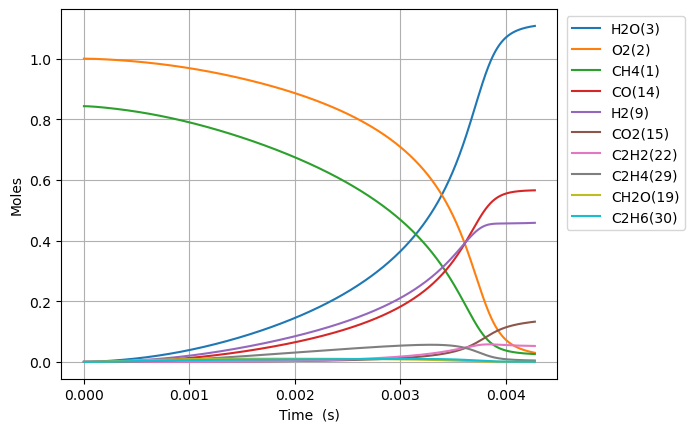

The file beside this chart, header and first rows:
Time (s), Volume (m^3), N2, Ne, CH4(1), O2(2), H2O(3), C(4), CH(5), CH3(18), HO2(12), CH3O2(36), OH(8), H(6), H2(9), CH2O(19), O(7), CH3O(26), C2H5(31), C2H4(29), C2H6(30), HCO(16), CO(14), H2O2(13)
0.0, 0.7118, 3.76, 0.0, 0.8432, 1.0, 0.0, 0.0, 0.0, 0.0, 0.0, 0.0, 0.0, 0.0, 0.0, 0.0, 0.0, 0.0, 0.0, 0.0, 0.0, 0.0, 0.0, 0.0
4.993674290979773e-17, 0.7118, 3.76, 0.0, 0.8432, 1, 3.0058305593500285e-37, 3.7250610271041865e-50, 3.5514225648721533e-34, 2.442689839983234e-16, 2.170001738500343e-16, 9.910770452843535e-29, 1.3035613395774501e-27, 2.7268810141175702e-17, 2.5075448422433496e-22, 8.755878411385338e-29, 3.4936754587556697e-23, 1.2450767380922964e-29, 5.657161564573517e-35, 7.544845321826885e-43, 2.5722354943877635e-36, 7.978629189899266e-41, 1.981449975870202e-40, 5.549368961344575e-29
1.3982288014743366e-16, 0.7118, 3.76, 0.0, 0.8432, 1, 3.5685242345610004e-36, 4.42239243714639e-49, 2.1450592217772245e-33, 6.839531552045373e-16, 6.076004867801068e-16, 5.98610534345335e-28, 7.873510489830354e-27, 7.635266838146593e-17, 7.021222512059884e-22, 5.288550562895614e-28, 9.782689298239866e-23, 7.520263474674734e-29, 3.4169257459439262e-34, 8.957469928911367e-42, 1.5536425605598104e-35, 9.47222847755651e-40, 2.352377434633518e-39, 3.3518188526215584e-28
3.1959515462270547e-16, 0.7118, 3.76, 0.0, 0.8432, 1, 3.503599215314106e-35, 4.3419310874635065e-48, 1.0327536707564854e-32, 1.563321497653892e-15, 1.3888011126402942e-15, 2.882052032590683e-27, 3.790756373665037e-26, 1.7452038480674222e-16, 1.604896566680676e-21, 2.5462094456591586e-27, 2.2362309032102028e-22, 3.6206831192672614e-28, 1.645102819145995e-33, 8.794597670998878e-41, 7.480242123763886e-35, 9.29988988400146e-39, 2.3095780863566572e-38, 1.6137564939131276e-27
6.791397035732491e-16, 0.7118, 3.76, 0.0, 0.8432, 1, 3.09889420901745e-34, 3.8403888191681126e-47, 4.510306542601467e-32, 3.3220581827003104e-15, 2.95120236436084e-15, 1.2586678319117051e-26, 1.6555228993762888e-25, 3.708558174360781e-16, 3.410600323675397e-21, 1.1119965619951843e-26, 4.75279167193839e-22, 1.5812474211014281e-27, 7.184597602937955e-33, 7.778761961333044e-40, 3.266924783351671e-34, 8.225646920153594e-38, 2.0427955837682742e-37, 7.047698580433444e-27
1.3982288014743365e-15, 0.7118, 3.76, 0.0, 0.8432, 1, 2.604807453288704e-33, 3.2280781074858877e-46, 1.8829641405876594e-31, 6.839531553383982e-15, 6.076004867802613e-15, 5.254690353702836e-26, 6.911482205455937e-25, 7.635266818098827e-16, 7.022628341844824e-21, 4.6423667674597216e-26, 9.788460497203758e-22, 6.601396538881205e-27, 2.999429225384978e-32, 6.538533916131075e-39, 1.3639656894237709e-33, 6.914151255870286e-37, 1.7170926334618513e-36, 2.9422754228780903e-26
2.836406997276511e-15, 0.7118, 3.76, 0.0, 0.8432, 1, 2.135578581021226e-32, 2.646573307627564e-45, 7.692522457745061e-31, 1.3874478297114661e-14, 1.2325609874688891e-14, 2.146712404300122e-25, 2.8235659895987873e-24, 1.5488684070180247e-15, 1.4249166394892442e-20, 1.896558315988965e-25, 1.9869987298858306e-21, 2.696885741353352e-26, 1.2253656512556856e-31, 5.360691354112021e-38, 5.5729711676537175e-33, 5.668637929841062e-36, 1.407776045853997e-35, 1.202015514141698e-25
5.71276338888086e-15, 0.7118, 3.76, 0.0, 0.8432, 1, 1.7294469189960366e-31, 2.1432634270113052e-44, 3.1094402043416308e-30, 2.7944371794029374e-14, 2.4824819888472368e-14, 8.677354270664442e-25, 1.1413305119160078e-23, 3.119551843276438e-15, 2.8712170567733264e-20, 7.666192066336755e-25, 4.007379750576515e-21, 1.0901242205018071e-25, 4.953131510412607e-31, 4.3412292039398354e-37, 2.253271169616031e-32, 4.5906083369246486e-35, 1.1400531548859137e-34, 4.858738892394566e-25
1.146547617208956e-14, 0.7118, 3.76, 0.0, 0.8432, 1, 1.3920093346956637e-30, 1.7250844559848737e-43, 1.2502919360696806e-29, 5.608415882567219e-14, 4.9823239916082996e-14, 3.489125587915774e-24, 4.5892397424949097e-23, 6.260918659161784e-15, 5.767789117968153e-20, 3.0825422088570998e-24, 8.064444432679033e-21, 4.383340615206406e-25, 1.991638530703161e-30, 3.4941996974915045e-36, 9.065025782416429e-32, 3.6949183426935464e-34, 9.176133392766635e-34, 1.953677537905933e-24
2.2970901738506958e-14, 0.7118, 3.76, 0.0, 0.8432, 1, 1.1169998071030223e-29, 1.3842709762596504e-42, 5.0142275099730575e-29, 1.1236373304021145e-13, 9.982007997147896e-14, 1.3992950949318018e-23, 1.840490356699673e-22, 1.2543652064406566e-14, 1.1576818146291877e-19, 1.2362373729192207e-23, 1.6243784354025002e-20, 1.7579148904329502e-24, 7.987410498482656e-30, 2.8038752026333487e-35, 3.639267846284553e-31, 2.9649350661892504e-33, 7.36325916770395e-33, 7.835120720885419e-24
4.598175287134175e-14, 0.7118, 3.76, 0.0, 0.8432, 1, 8.949590818649612e-29, 1.1091002379342199e-41, 2.008304520388149e-28, 2.2492288207430448e-13, 1.9981376008296975e-13, 5.604476494613226e-23, 7.371561062679582e-22, 2.5109117968792547e-14, 2.3258415822094986e-19, 4.9513982891591945e-23, 3.286330637933136e-20, 7.040822821610813e-24, 3.199169828495992e-29, 2.246511701472455e-34, 1.4606389705749347e-30, 2.37554932421902e-32, 5.899551633620218e-32, 3.138135057809395e-23
9.200345513701133e-14, 0.7118, 3.76, 0.0, 0.8432, 1, 7.165113827254741e-28, 8.879528833668192e-41, 8.038436738101225e-28, 4.500411825625486e-13, 3.9980112030874655e-13, 2.243249109575812e-22, 2.9505452604892874e-21, 5.024004615315078e-14, 4.6875769613678855e-19, 1.9818501816862647e-22, 6.714571879280737e-20, 2.818159236521477e-23, 1.2805332139877434e-28, 1.7985743767014874e-33, 5.870647025460893e-30, 1.9018731032396085e-31, 4.723202859291366e-31, 1.2560718384681642e-22
1.840468596683505e-13, 0.7118, 3.76, 0.0, 0.8432, 1, 5.734267779222292e-27, 7.106294728389375e-40, 3.2164096373704788e-27, 9.002777932192716e-13, 7.997758407714811e-13, 8.975901944295068e-22, 1.1806022313781257e-20, 1.0050188802421697e-13, 9.512711066359744e-19, 7.929986162526599e-22, 1.398840141304593e-19, 1.127626948815986e-22, 5.124053348941064e-28, 1.4394045115617113e-32, 2.36845751040688e-29, 1.5220592273833526e-30, 3.77995674584818e-30, 5.025923413159411e-22
3.6813366873102883e-13, 0.7118, 3.76, 0.0, 0.8432, 1, 4.588284004805073e-26, 5.686072255756572e-39, 1.2867636032965299e-26, 1.8007510532536693e-12, 1.5997252817416722e-12, 3.590932082247313e-21, 4.723176094174053e-20, 2.0102551377578527e-13, 1.9569632428516093e-18, 3.1725140002845715e-21, 3.020544633225619e-19, 4.5112114328854555e-22, 2.050157047897974e-27, 1.1517396926574342e-31, 9.630869715526319e-29, 1.2178509941028846e-29, 3.024474062298403e-29, 2.0106965936965722e-21
7.363072868563856e-13, 0.7118, 3.76, 0.0, 0.8432, 1, 3.6709734069288243e-25, 4.5492205655915505e-38, 5.147395781874307e-26, 3.6016977282063845e-12, 3.199624163860929e-12, 1.4364791982895617e-20, 1.8894229261890075e-19, 4.0207253331696155e-13, 4.131008588530019e-18, 1.2691114141368385e-20, 6.931706075663657e-19, 1.8046069312431445e-21, 8.202912155229823e-27, 9.214750492175394e-31, 3.977069509621922e-28, 9.743290756914375e-29, 2.4197039601680583e-28, 8.043440637952653e-21
1e-12, 0.7118, 3.76, 0.0, 0.8432, 1, 1.2873724560534241e-24, 1.5953266895832333e-37, 1.0677462899639186e-25, 4.891569064036857e-12, 4.3455011531571584e-12, 2.979781950363616e-20, 3.919388553139063e-19, 5.460657721295119e-13, 5.921100992793319e-18, 2.632634030437129e-20, 1.0689459575831306e-18, 3.7433809015884554e-21, 1.7020636366980368e-26, 3.2314971299025766e-30, 8.606404847360721e-28, 3.4166215622320246e-28, 8.485058869465411e-28, 1.6685198623075213e-20
1.472654523107099e-12, 0.7118, 3.76, 0.0, 0.8432, 1, 2.9369144194719167e-24, 3.639438570966765e-37, 2.0589800654963702e-25, 7.203591697648386e-12, 6.399421928814826e-12, 5.746066303068338e-20, 7.5579890434276425e-19, 8.041656445538432e-13, 9.129742071903848e-18, 5.076672488193669e-20, 1.742502373838155e-18, 7.218525419013698e-21, 3.282591662106538e-26, 7.372083238243032e-30, 1.690423098095617e-27, 7.794295016883745e-28, 1.9356870221218207e-27, 3.217506920224627e-20
2.945348995608526e-12, 0.7118, 3.76, 0.0, 0.8432, 1, 2.3495813430257067e-23, 2.9114429259318744e-36, 8.235591615435402e-25, 1.4407382114685834e-11, 1.2799017461583277e-11, 2.2984058431262173e-19, 3.0232489667237252e-18, 1.6083481556646833e-12, 2.1729768199007524e-17, 2.0307265182811246e-19, 4.90955177238969e-18, 2.887312091872533e-20, 1.3140980320738419e-25, 5.897699188305404e-29, 7.558091262797509e-27, 6.234452004575393e-27, 1.5483175479854364e-26, 1.2870287477637387e-19
5.89073794061138e-12, 0.7118, 3.76, 0.0, 0.8432, 1, 1.8796778430838908e-22, 2.3288987600927774e-35, 3.2938732519561965e-24, 2.881497286143177e-11, 2.5598208538555697e-11, 9.193177408867553e-19, 1.2093053610514376e-17, 3.216698332586358e-12, 5.733996103390898e-17, 8.123118350463526e-19, 1.5517097674173304e-17, 1.154811146017191e-19, 5.264722992752991e-25, 4.718043595409408e-28, 3.6602837680314205e-26, 4.985810247031653e-26, 1.238238771198933e-25, 5.148165720460622e-19
1e-11, 0.7118, 3.76, 0.0, 0.8432, 1, 1.105815348671561e-21, 1.3697894017672963e-34, 1.0184881151733514e-23, 4.89157638254623e-11, 4.3455011615978674e-11, 2.8429102406727553e-18, 3.740031304086801e-17, 5.460548119381164e-12, 1.3606845197110729e-16, 2.51234208334508e-18, 4.223989445216194e-17, 3.5708314458740994e-19, 1.632861634771917e-24, 2.775462458283425e-27, 1.4875273798272214e-25, 2.9311634793797866e-25, 7.279839174283788e-25, 1.5921931744375075e-18
1.1781515830617088e-11, 0.7118, 3.76, 0.0, 0.8432, 1, 1.503735934502879e-21, 1.862677047696676e-34, 1.3172385838691155e-23, 5.7630194006065865e-11, 5.119659073818585e-11, 3.676858146768313e-18, 4.8371938275063093e-17, 6.433339306443221e-12, 1.7020014055610844e-16, 3.2493675531499155e-18, 5.3825207048514854e-17, 4.618264865568853e-19, 2.112521994108163e-24, 3.774182742345717e-27, 1.9737383342597408e-25, 3.985777200689288e-25, 9.899094555129373e-25, 2.0592754497846237e-18
2.3563071610628505e-11, 0.7118, 3.76, 0.0, 0.8432, 1, 1.2029678953061021e-20, 1.4894216909539074e-33, 5.2664301006957215e-23, 1.1526079490356589e-10, 1.0239335531973318e-10, 1.4704018959796212e-17, 1.9348406743068092e-16, 1.2866383743919944e-11, 5.624735274944353e-16, 1.2998332265450816e-17, 1.9880732972649863e-16, 1.8465085619122527e-18, 8.503088479397357e-24, 3.018916776519229e-26, 1.1971948119216336e-24, 3.18400687725941e-24, 7.908316483132847e-24, 8.237112247754584e-18
3.534462739063992e-11, 0.7118, 3.76, 0.0, 0.8432, 1, 3.4396992798995365e-20, 4.257800785218024e-33, 1.1187447272603887e-22, 1.7289155441295916e-10, 1.5359012008311276e-10, 3.1240996340682325e-17, 4.1114781519376986e-16, 1.929919068086902e-11, 1.1212937951161598e-15, 2.7622693718177627e-17, 4.1214919041241535e-16, 3.92265642510223e-18, 1.816017538708849e-23, 8.631749913676221e-26, 3.232101899623021e-24, 9.09668980734763e-24, 2.2594841860460163e-23, 1.7503861268074032e-17
4.712618317065134e-11, 0.7118, 3.76, 0.0, 0.8432, 1, 7.255249135707571e-20, 8.979502562679206e-33, 1.9078628162897148e-22, 2.3052247253790602e-10, 2.0478688502786958e-10, 5.328552779203902e-17, 7.013604402571349e-16, 2.573176012700039e-11, 1.8466547964581684e-15, 4.7122994971016035e-17, 6.938446236146478e-16, 6.689744933954826e-18, 3.113183612683973e-23, 1.8206162832328208e-25, 6.658906520970596e-24, 1.9173059248841247e-23, 4.762464665646111e-23, 2.9859515690587906e-17
7.068929473067417e-11, 0.7118, 3.76, 0.0, 0.8432, 1, 1.9815999514196462e-19, 2.4523685591490304e-32, 3.947969371649748e-22, 3.45784681060141e-10, 3.0718041534165145e-10, 1.1029346820707804e-16, 1.452044961444779e-15, 3.859634167297624e-11, 3.6882186378398e-15, 9.756881267027196e-17, 1.4176380158881385e-15, 1.3843890756918823e-17, 6.504669692958655e-23, 4.972503774432012e-25, 1.817751644270519e-23, 5.2301705814053425e-23, 1.2992129402145674e-22, 6.182027547059677e-17
9.4252406290697e-11, 0.7118, 3.76, 0.0, 0.8432, 1, 4.1461069179411217e-19, 5.130854244016938e-32, 6.711196851438742e-22, 4.6104747289872456e-10, 4.0957394631863944e-10, 1.8753586802616474e-16, 2.469494809538568e-15, 5.146004996118011e-11, 6.142161095581734e-15, 1.6594970544358614e-16, 2.3927406620071546e-15, 2.3534516870939934e-17, 1.1163614152730604e-22, 1.040400945910294e-24, 3.8360245156801287e-23, 1.0931054549509155e-22, 2.7154885013927624e-22, 1.0513998589538318e-16
9.999999999999999e-11, 0.7118, 3.76, 0.0, 0.8432, 1, 4.861762073327941e-19, 6.016416537387722e-32, 7.502586067069572e-22, 4.891628569753277e-10, 4.345501221325513e-10, 2.0966386446000167e-16, 2.761033866158637e-15, 5.459766717243517e-11, 6.840269400057423e-15, 1.8554525445808026e-16, 2.6714344296092627e-15, 2.6310054481938436e-17, 1.2511073778948625e-22, 1.2199860860564413e-24, 4.506282666245193e-23, 1.281394220584981e-22, 3.1832782591631863e-22, 1.1755303794047545e-16
1.1781551785071982e-10, 0.7118, 3.76, 0.0, 0.8432, 1, 7.547711503108944e-19, 9.339993820520381e-32, 1.0248089034828116e-21, 5.763108897435516e-10, 5.119674780031649e-10, 2.864429438435783e-16, 3.772746325819457e-15, 6.432282268097047e-11, 9.25218241772892e-15, 2.535503709286986e-16, 3.6370620214649396e-15, 3.593929946576515e-17, 1.7213586126455665e-22, 1.893997176447016e-24, 7.027279080777516e-23, 1.9876982145799537e-22, 4.938080327139209e-22, 1.6062995504371775e-16
1.649417409707655e-10, 0.7118, 3.76, 0.0, 0.8432, 1, 1.992732728546506e-18, 2.465222383547957e-31, 1.9683978177304107e-21, 8.068396378766781e-10, 7.167545435186726e-10, 5.505097634704639e-16, 7.254482559120636e-15, 9.004550308831372e-11, 1.7481394341177592e-14, 4.876427738762471e-16, 6.949992475012136e-15, 6.903815302729019e-17, 3.379226475120507e-22, 5.000580295961175e-24, 1.8622995330021334e-22, 5.231882904913868e-22, 1.2999451999882903e-21, 3.088848255204963e-16
2.1206796409081116e-10, 0.7118, 3.76, 0.0, 0.8432, 1, 4.1312726970314125e-18, 5.109366638039037e-31, 3.2245475909801154e-21, 1.037370924859874e-09, 9.215416118619823e-10, 9.02340791077064e-16, 1.189673416732665e-14, 1.1576438463654931e-10, 2.8374670221597275e-14, 7.998513248718983e-16, 1.1355741045933214e-14, 1.1310797613338338e-16, 5.65064472031248e-22, 1.0367121906971617e-23, 3.859001145531713e-22, 1.0816691868276546e-21, 2.6879125494941647e-21, 5.065688791199226e-16
3.063204103309025e-10, 0.7118, 3.76, 0.0, 0.8432, 1, 1.2412134584097758e-17, 1.5337456477866162e-30, 6.668981548042653e-21, 1.4984411155092409e-09, 1.3311157568807228e-09, 1.868516169961322e-15, 2.466138867814942e-14, 1.6719075596460217e-10, 5.815026237402234e-14, 1.6587612057883595e-15, 2.3443198257354246e-14, 2.339845400820495e-16, 1.2192562361477593e-21, 3.1147002927100557e-23, 1.154204998048485e-21, 3.228784167740244e-21, 8.025753412347955e-21, 1.050201445935642e-15
4.948253028110851e-10, 0.7118, 3.76, 0.0, 0.8432, 1, 5.3352808257500843e-17, 6.577144839703418e-30, 1.725191848946208e-20, 2.4206119710032533e-09, 2.15026407928259e-09, 4.8461670682335694e-15, 6.410537362053167e-14, 2.699979525055283e-10, 1.496443331083885e-13, 4.315673296089683e-15, 6.070879641964224e-14, 6.055936078554862e-16, 3.429182013130454e-21, 1.3387602947983332e-22, 4.923780382996938e-21, 1.3681117947409145e-20, 3.40288705678031e-20, 2.7305053184834937e-15
8.718350877714503e-10, 0.7118, 3.76, 0.0, 0.8432, 1, 3.0030624228307684e-16, 3.68147272839384e-29, 5.2920533235074335e-20, 4.265075639626536e-09, 3.788560845758204e-09, 1.4944616495260378e-14, 1.986045042598205e-13, 4.754303289893879e-10, 4.602977618832191e-13, 1.3394814765110312e-14, 1.8749692658195621e-13, 1.8595570119424737e-15, 1.2278821298939386e-20, 7.534944407831883e-22, 2.7516195680534325e-20, 7.474165089951579e-20, 1.861544885029201e-19, 8.46313149940915e-15
9.999999999999999e-10, 0.7118, 3.76, 0.0, 0.8432, 1, 4.543937200697662e-16, 5.562839009848586e-29, 6.937074217898628e-20, 4.89214025014405e-09, 4.345501760071171e-09, 1.9624614693182385e-14, 2.61201589829473e-13, 5.452120775561881e-10, 6.046428067055155e-13, 1.7627343698815237e-14, 2.464368242360297e-13, 2.4384174286567272e-15, 1.6876547986382807e-20, 1.1401153207001887e-21, 4.1582657244312854e-20, 1.1201928578806527e-19, 2.7912073949034763e-19, 1.1132240800382666e-14
1.2488448727318157e-09, 0.7118, 3.76, 0.0, 0.8432, 1, 8.551964908862091e-16, 1.0452333281461153e-28, 1.0757686154795144e-19, 6.109701998350278e-09, 5.426857764341641e-09, 3.051823394250167e-14, 4.071905104160225e-13, 6.80620232904515e-10, 9.41034732068416e-13, 2.750587345920101e-14, 3.8382403507357127e-13, 3.783413269773226e-15, 2.810637046095752e-20, 2.1457756497954383e-21, 7.814765507353205e-20, 2.0833516009827497e-19, 5.193968848566208e-19, 1.7358295676591482e-14
1.625854657692181e-09, 0.7118, 3.76, 0.0, 0.8432, 1, 1.8406919207794447e-15, 2.2441899672763846e-28, 1.807411387308527e-19, 7.954491158130565e-09, 7.065154820899213e-09, 5.1499075465803695e-14, 6.897775858187971e-13, 8.855679660048149e-10, 1.5916640961195653e-12, 4.666466916887713e-14, 6.494989966993568e-13, 6.361888678476446e-15, 5.2408798873623764e-20, 4.618757791074236e-21, 1.6795638898252253e-19, 4.394932818994719e-19, 1.0967129326665233e-18, 2.941578258255189e-14
2.0028644426525463e-09, 0.7118, 3.76, 0.0, 0.8432, 1, 3.383460289246142e-15, 4.115535168573051e-28, 2.7192924176436215e-19, 9.799443232781523e-09, 8.703452000837473e-09, 7.78177327717991e-14, 1.0462769933935907e-12, 1.0902738392711885e-09, 2.411988580641927e-12, 7.088721570413094e-14, 9.843246717883544e-13, 9.579534790734182e-15, 8.673258091865466e-20, 8.490894923601986e-21, 3.0845949711650416e-19, 7.920137877089068e-19, 1.9782250344782333e-18, 4.4635371438775656e-14
2.756884012573277e-09, 0.7118, 3.76, 0.0, 0.8432, 1, 8.609675944749046e-15, 1.0424905061651082e-27, 5.066481895297733e-19, 1.348983654324413e-08, 1.1980046676843514e-08, 1.4621584333049536e-13, 1.9806834017458066e-12, 1.4989611541197163e-09, 4.560992907279629e-12, 1.345810155300351e-13, 1.86069953263501e-12, 1.787697345775475e-14, 1.9117107089152705e-19, 2.1614648033608497e-20, 7.842710379032446e-19, 1.9382240027561402e-18, 4.8501073602573015e-18, 8.456003895520634e-14
3.5109035824940076e-09, 0.7118, 3.76, 0.0, 0.8432, 1, 1.7547204819010226e-14, 2.1151686426584114e-27, 8.080593615115212e-19, 1.7180882825119992e-08, 1.525664167562514e-08, 2.351707666696375e-13, 3.2096967630016524e-12, 1.90668465501001e-09, 7.38646998542622e-12, 2.1870965409647106e-13, 3.011374846166731e-12, 2.855785445722797e-14, 3.5380005402964553e-19, 4.4076533664724006e-20, 1.5980122056242985e-18, 3.8034053877501404e-18, 9.534941679803524e-18, 1.3713053290834998e-13
4.264923152414738e-09, 0.7118, 3.76, 0.0, 0.8432, 1, 3.126055696555596e-14, 3.7500112948198465e-27, 1.172479075099658e-18, 2.0872583004955176e-08, 1.8533236874567623e-08, 3.4412553798373856e-13, 4.73256520337323e-12, 2.313446935330797e-09, 1.088676264824597e-11, 3.2339658496751195e-13, 4.434700401993119e-12, 4.150343813802847e-14, 5.8762231558429885e-19, 7.858010745702837e-20, 2.8470438911069572e-18, 6.523525848021993e-18, 1.6384902362739496e-17, 2.0234499526316555e-13
5.018942722335468e-09, 0.7118, 3.76, 0.0, 0.8432, 1, 5.08021955453192e-14, 6.061489047547283e-27, 1.5964859585748065e-18, 2.4564937980735045e-08, 2.1809832152457398e-08, 4.725450629593062e-13, 6.548541572095492e-12, 2.7192505475286017e-09, 1.5060232700902676e-11, 4.487574482364139e-13, 6.129048540065969e-12, 5.660272287978635e-14, 9.054866115866116e-19, 1.2782266488598222e-19, 4.627971350649866e-18, 1.019958082372388e-17, 2.566796567296945e-17, 2.802015840447046e-13
6.5269818621769294e-09, 0.7118, 3.76, 0.0, 0.8432, 1, 1.113869098142235e-13, 1.3122142908147742e-26, 2.611588780226672e-18, 3.195161562470571e-08, 2.8363022482544073e-08, 7.85839502127669e-13, 1.1056940431846468e-11, 3.5279914397190826e-09, 2.542045392516018e-11, 7.619016443942984e-13, 1.0324627394020835e-11, 9.28793334655036e-14, 1.8422215980010223e-18, 2.810765045351433e-19, 1.015663928288851e-17, 2.0629001200462986e-17, 5.2131060354813337e-17, 4.738340721636453e-13
7.848995595375317e-09, 0.7118, 3.76, 0.0, 0.8432, 1, 1.933929629219109e-13, 2.2516877689756987e-26, 3.6694581368470386e-18, 3.84292660300579e-08, 3.410783777800602e-08, 1.1198570770504307e-12, 1.596664732601953e-11, 4.2338385269963684e-09, 3.670251159874978e-11, 1.1054053629893143e-12, 1.487944218976571e-11, 1.3084568289864868e-13, 3.058104031280228e-18, 4.895518313889613e-19, 1.7651817406857763e-17, 3.342218803567063e-17, 8.477485028238225e-17, 6.851601224026823e-13
9.171009328573705e-09, 0.7118, 3.76, 0.0, 0.8432, 1, 3.0809400187151526e-13, 3.543533518185988e-26, 4.869444561989931e-18, 4.490894125895697e-08, 3.985265161429797e-08, 1.5067316383041334e-12, 2.1766742905081222e-11, 4.936774155104301e-09, 5.003092993087069e-11, 1.513878874166774e-12, 2.0244670614762764e-11, 1.7407963500689873e-13, 4.71168644981311e-18, 7.828026373536824e-19, 2.8151692138267206e-17, 4.97602418159941e-17, 1.2669184107147368e-16, 9.353222451129036e-13
9.999999999999999e-09, 0.7118, 3.76, 0.0, 0.8432, 1, 3.9911952785840207e-13, 4.554236016570246e-26, 5.68866790586905e-18, 4.897316405080587e-08, 4.345503153447774e-08, 1.7752289496963669e-12, 2.5856247996537613e-11, 5.376082140583372e-09, 5.942889742991695e-11, 1.8033657273371859e-12, 2.4018750535793977e-11, 2.0368493253946955e-13, 6.00102147158113e-18, 1.0167278381657744e-18, 3.649513103801012e-17, 6.182221496144443e-17, 1.577784198661073e-16, 1.111998070287499e-12
1.0493023061772092e-08, 0.7118, 3.76, 0.0, 0.8432, 1, 4.609102202434766e-13, 5.234469744306436e-26, 6.1986818933259154e-18, 5.139064548131501e-08, 4.559746336726532e-08, 1.9440830806322834e-12, 2.8453279111168937e-11, 5.6368112490803006e-09, 6.539727380027579e-11, 1.987776800435704e-12, 2.64120307067313e-11, 2.221503128460177e-13, 6.86820072961252e-18, 1.1760286697552706e-18, 4.2163296055883095e-17, 6.966229791331317e-17, 1.7804143042905767e-16, 1.2243107995529134e-12
1.181503679497048e-08, 0.7118, 3.76, 0.0, 0.8432, 1, 6.572378437874843e-13, 7.367352645427551e-26, 7.645515173493074e-18, 5.7874382722680426e-08, 5.134227241548264e-08, 2.4296425584955177e-12, 3.6022296292918216e-11, 6.3339626296156595e-09, 8.279314510293391e-11, 2.527516950245446e-12, 3.3373305875150385e-11, 2.7466358698627567e-13, 9.592184754015464e-18, 1.6848777643199498e-18, 6.01942620284797e-17, 9.306538581467175e-17, 2.387778123131028e-16, 1.5521161416618325e-12
1.3137050528168866e-08, 0.7118, 3.76, 0.0, 0.8432, 1, 9.02450273924238e-13, 9.981331698804e-26, 9.19936478723669e-18, 6.436015687167077e-08, 5.7087078140094305e-08, 2.9612451821005828e-12, 4.4469823184957595e-11, 7.028241023854409e-09, 1.022101806047917e-10, 3.1334841471547383e-12, 4.112034212888349e-11, 3.312582802216541e-13, 1.2947455995074696e-17, 2.3254944257495644e-18, 8.275289255086733e-17, 1.1985027567555742e-16, 3.0871167138726617e-16, 1.9187286226124133e-12
1.578107799456564e-08, 0.7118, 3.76, 0.0, 0.8432, 1, 1.5609115840590082e-12, 1.6792783656383843e-25, 1.259009652918762e-17, 7.733783083959395e-08, 6.857667715548072e-08, 4.154370166510927e-12, 6.398447420290981e-11, 8.408229355594846e-09, 1.4707445952736875e-10, 4.5455051435957865e-12, 5.893937662412188e-11, 4.553810131788779e-13, 2.1803504902763447e-17, 4.069184264088346e-18, 1.4348891987766815e-16, 1.8294823871164032e-16, 4.75038073073056e-16, 2.7683363937502153e-12
1.8425105460962415e-08, 0.7118, 3.76, 0.0, 0.8432, 1, 2.478809525286412e-12, 2.5913774820122576e-25, 1.630395900696005e-17, 9.032369595118253e-08, 8.006625551489329e-08, 5.508014516586201e-12, 8.696526628485939e-11, 9.776876366738721e-09, 1.9992391436293469e-10, 6.226366021095695e-12, 7.980514484039558e-11, 5.921813605193139e-13, 3.393148076809343e-17, 6.5473171794135546e-18, 2.2844863371130405e-16, 2.574585420636371e-16, 6.740356488746228e-16, 3.773056871730588e-12
2.106913292735919e-08, 0.7118, 3.76, 0.0, 0.8432, 1, 3.698252894799016e-12, 3.753806069039942e-25, 2.028659352695102e-17, 1.0331777873997825e-07, 9.155580836421176e-08, 7.008192334564997e-12, 1.1338008350305414e-10, 1.1134280859088804e-08, 2.606929511822821e-10, 8.178194923823307e-12, 1.0365470304631659e-10, 7.397205148190013e-13, 4.981286468379404e-17, 9.910417125654505e-18, 3.417179111498966e-16, 3.417328441988396e-16, 9.02227309673691e-16, 4.932812783122e-12
2.3713160393755964e-08, 0.7118, 3.76, 0.0, 0.8432, 1, 5.260953888461297e-12, 5.181843581950646e-25, 2.449265279843291e-17, 1.1632010395680048e-07, 1.0304533089176342e-07, 8.642140852461128e-12, 1.4319668635064483e-10, 1.248054050574565e-08, 3.293165513710531e-10, 1.040282565978207e-11, 1.3042609580711387e-10, 8.96354574053456e-13, 6.991553359788019e-17, 1.4319935783530415e-17, 4.873903031667343e-16, 4.342862984337473e-16, 1.1564217026965964e-15, 6.2475268349802305e-12
2.635718786015274e-08, 0.7118, 3.76, 0.0, 0.8432, 1, 7.208241475883618e-12, 6.8873301332565075e-25, 2.8883542138707835e-17, 1.293306947663395e-07, 1.1453481832618179e-07, 1.0398143723521623e-11, 1.7638272909247203e-10, 1.3815751973317554e-08, 4.057302422175629e-10, 1.2901865853206646e-11, 1.600583015663717e-10, 1.0606664300042653e-12, 9.469431296930025e-17, 1.994838282964824e-17, 6.695667743139041e-16, 5.338576056719803e-16, 1.4338841605677777e-15, 7.717121715935482e-12
2.9001215326549513e-08, 0.7118, 3.76, 0.0, 0.8432, 1, 9.581059344594014e-12, 8.878886600907917e-25, 3.34269984709213e-17, 1.4234957279330526e-07, 1.2602426593621405e-07, 1.2265483122278683e-11, 2.1290576269479554e-10, 1.5140010925365603e-08, 4.898700940236981e-10, 1.5676711307401298e-11, 1.9249122908640486e-10, 1.231451285813011e-12, 1.2459125930991482e-16, 2.6979427431964184e-17, 8.923562216315496e-16, 6.393008236248811e-16, 1.732092552218049e-15, 9.341520088939525e-12
3.164524279294629e-08, 0.7118, 3.76, 0.0, 0.8432, 1, 1.2419951953677626e-11, 1.1162207735172686e-24, 3.8097092975377305e-17, 1.5537675810472204e-07, 1.375136690318808e-07, 1.423443967395591e-11, 2.527332347796666e-10, 1.6453411993731136e-08, 5.81672735672216e-10, 1.872854665656921e-11, 2.2766574395708409e-10, 1.4077159652813313e-12, 1.600354627441206e-16, 3.560824018646191e-17, 1.1598760097172978e-15, 7.495418853024692e-16, 2.0486369781337928e-15, 1.1120644586722488e-11
3.544481880800576e-08, 0.7118, 3.76, 0.0, 0.8432, 1, 1.7396113355359684e-11, 1.4961234357817524e-24, 4.498824207804916e-17, 1.741119418328648e-07, 1.5402432569335938e-07, 1.722430654728613e-11, 3.156877320657843e-10, 1.832199810137771e-08, 7.268890526247782e-10, 2.3601205947494917e-11, 2.8289714694762056e-10, 1.668976897436925e-12, 2.215155427878488e-16, 5.1224252065613837e-17, 1.6309170273675988e-15, 9.146800150571761e-16, 2.5318192839160766e-15, 1.3948099615489669e-11
3.924439482306523e-08, 0.7118, 3.76, 0.0, 0.8432, 1, 2.353524522986361e-11, 1.93741107579099e-24, 5.2047815410417084e-17, 1.9286436949791764e-07, 1.7053486718578604e-07, 2.0382501579514334e-11, 3.853016329335413e-10, 2.016862970135483e-08, 8.876156416480642e-10, 2.90505286832313e-11, 3.435008118778332e-10, 1.9378674031902404e-12, 2.964976409729498e-16, 7.122680358930065e-17, 2.215123141065841e-15, 1.0860731684215175e-15, 3.0445729935391633e-15, 1.7094687984362526e-11
4.30439708381247e-08, 0.7118, 3.76, 0.0, 0.8432, 1, 3.095330581330766e-11, 2.4399681637660368e-24, 5.923783837952144e-17, 2.1163408627718785e-07, 1.8704528002807231e-07, 2.3688565622467938e-11, 4.6147753653685083e-10, 2.19935777624575e-08, 1.0636703495967486e-09, 3.50786461478434e-11, 4.093112189052833e-10, 2.2128300699920895e-12, 3.861196041723415e-16, 9.632323390747974e-17, 2.9248006206216595e-15, 1.262526885782809e-15, 3.58417802800437e-15, 2.0560179857886728e-11
4.6843546853184167e-08, 0.7118, 3.76, 0.0, 0.8432, 1, 3.976456533526976e-11, 3.0032652398028125e-24, 6.652905553220574e-17, 2.3042113257183628e-07, 2.03555550903372e-07, 2.7124553860479786e-11, 5.441178365104387e-10, 2.379710970323117e-08, 1.2548732418007585e-09, 4.168736175949365e-11, 4.801665461563845e-10, 2.4926369864544563e-12, 4.914708662199489e-16, 1.272693544368355e-16, 3.772289688297177e-15, 1.4432923563573515e-15, 4.148954804840097e-15, 2.4344345312775318e-11
5.0643122868243636e-08, 0.7118, 3.76, 0.0, 0.8432, 1, 5.0081566140943074e-11, 3.6265306996285634e-24, 7.3899023415322e-17, 2.4922554425497836e-07, 2.2006566666044227e-07, 3.067476762742766e-11, 6.331247713142346e-10, 2.5579489416169813e-08, 1.4610466196863663e-09, 4.8878216714185674e-11, 5.55908673128738e-10, 2.776323889316841e-12, 6.135936311793732e-16, 1.6486935279805347e-16, 4.769965446913292e-15, 1.6279505257729388e-15, 4.738017233807577e-15, 2.844695433714679e-11
... 1,203 more rows
